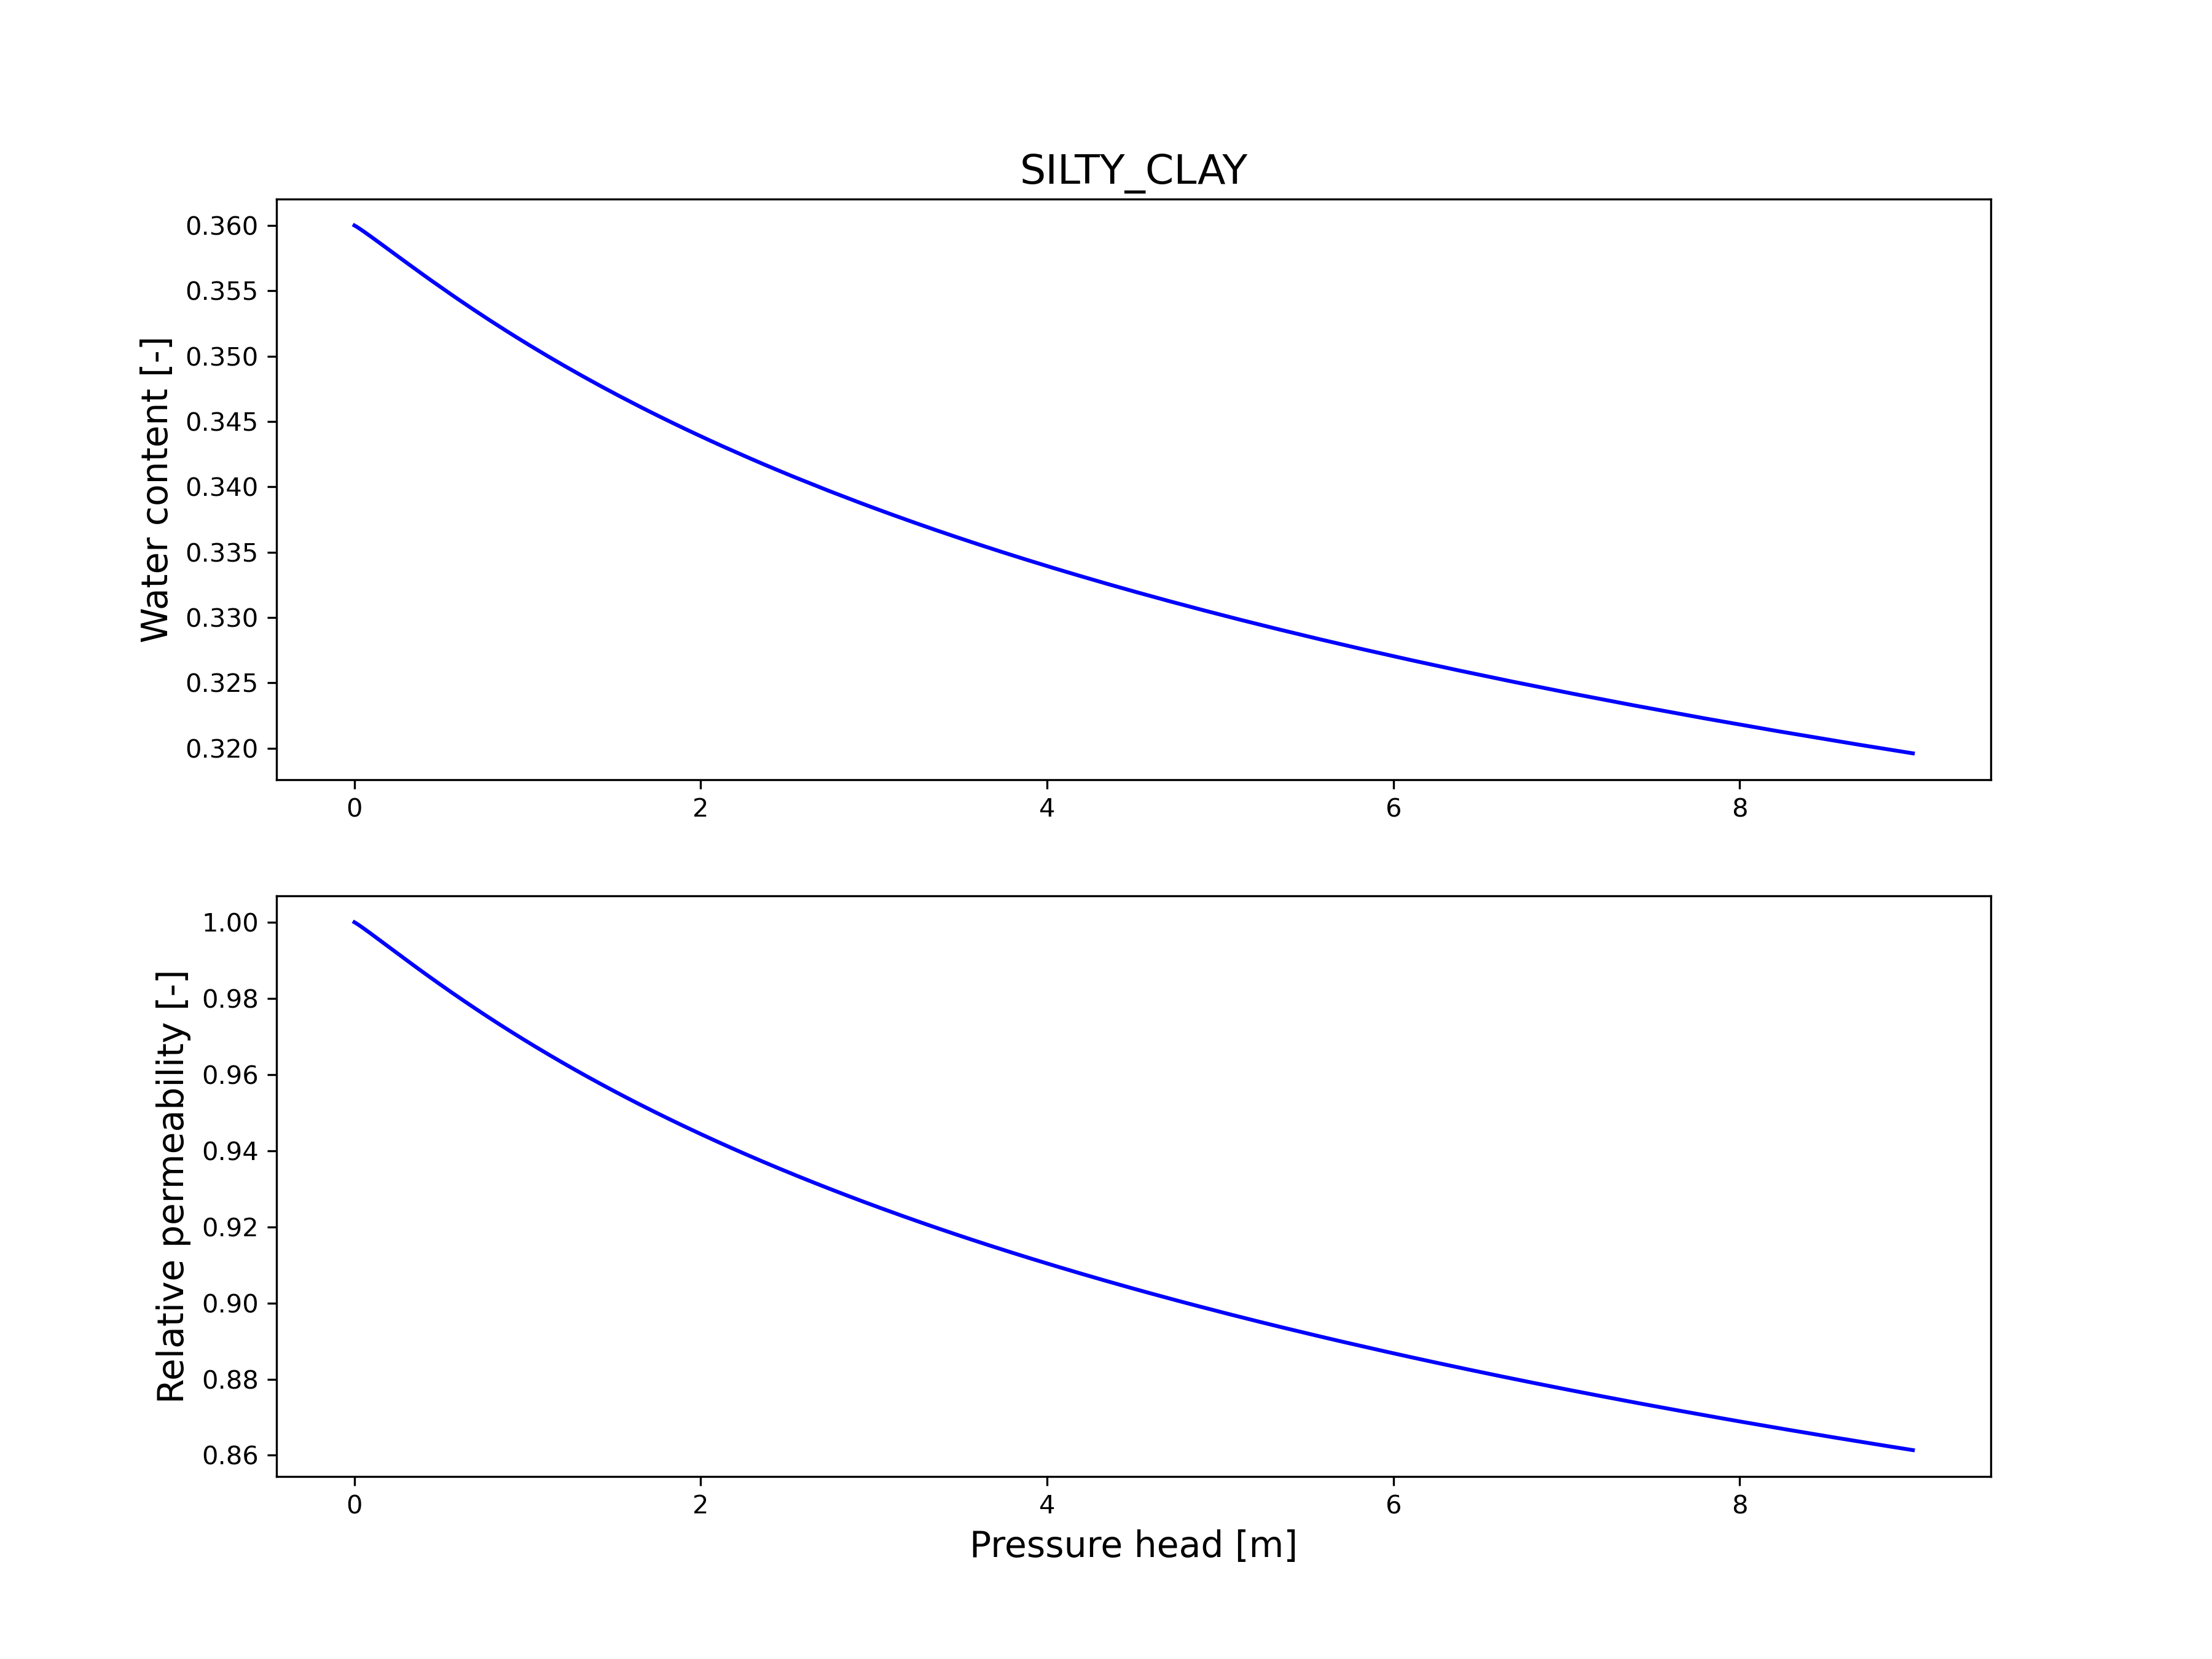

The file beside this chart, header and first rows:
h[m], water_content[-], rel_perm[-]
0.000000, 0.36, 1
0.009009, 0.3599, 0.9998
0.01802, 0.3599, 0.9995
0.02703, 0.3598, 0.9992
0.03604, 0.3597, 0.9989
0.04505, 0.3596, 0.9987
0.05405, 0.3595, 0.9984
0.06306, 0.3595, 0.9981
0.07207, 0.3594, 0.9978
0.08108, 0.3593, 0.9975
0.09009, 0.3592, 0.9972
0.0991, 0.3591, 0.9969
0.1081, 0.359, 0.9966
0.1171, 0.3589, 0.9963
0.1261, 0.3589, 0.996
0.1351, 0.3588, 0.9957
0.1441, 0.3587, 0.9954
0.1532, 0.3586, 0.995
0.1622, 0.3585, 0.9947
0.1712, 0.3584, 0.9944
0.1802, 0.3583, 0.9941
0.1892, 0.3582, 0.9938
0.1982, 0.3582, 0.9935
0.2072, 0.3581, 0.9932
0.2162, 0.358, 0.9929
0.2252, 0.3579, 0.9926
0.2342, 0.3578, 0.9923
0.2432, 0.3577, 0.992
0.2523, 0.3576, 0.9917
0.2613, 0.3575, 0.9914
0.2703, 0.3575, 0.9911
0.2793, 0.3574, 0.9908
0.2883, 0.3573, 0.9905
0.2973, 0.3572, 0.9902
0.3063, 0.3571, 0.9899
0.3153, 0.357, 0.9896
0.3243, 0.3569, 0.9893
0.3333, 0.3568, 0.989
0.3423, 0.3568, 0.9887
0.3514, 0.3567, 0.9884
0.3604, 0.3566, 0.9881
0.3694, 0.3565, 0.9878
0.3784, 0.3564, 0.9875
0.3874, 0.3563, 0.9872
0.3964, 0.3562, 0.9869
0.4054, 0.3562, 0.9866
0.4144, 0.3561, 0.9863
0.4234, 0.356, 0.986
0.4324, 0.3559, 0.9857
0.4414, 0.3558, 0.9854
0.4505, 0.3557, 0.9851
0.4595, 0.3556, 0.9848
0.4685, 0.3556, 0.9845
0.4775, 0.3555, 0.9842
0.4865, 0.3554, 0.984
0.4955, 0.3553, 0.9837
0.5045, 0.3552, 0.9834
0.5135, 0.3551, 0.9831
0.5225, 0.3551, 0.9828
0.5315, 0.355, 0.9825
... 940 more rows
